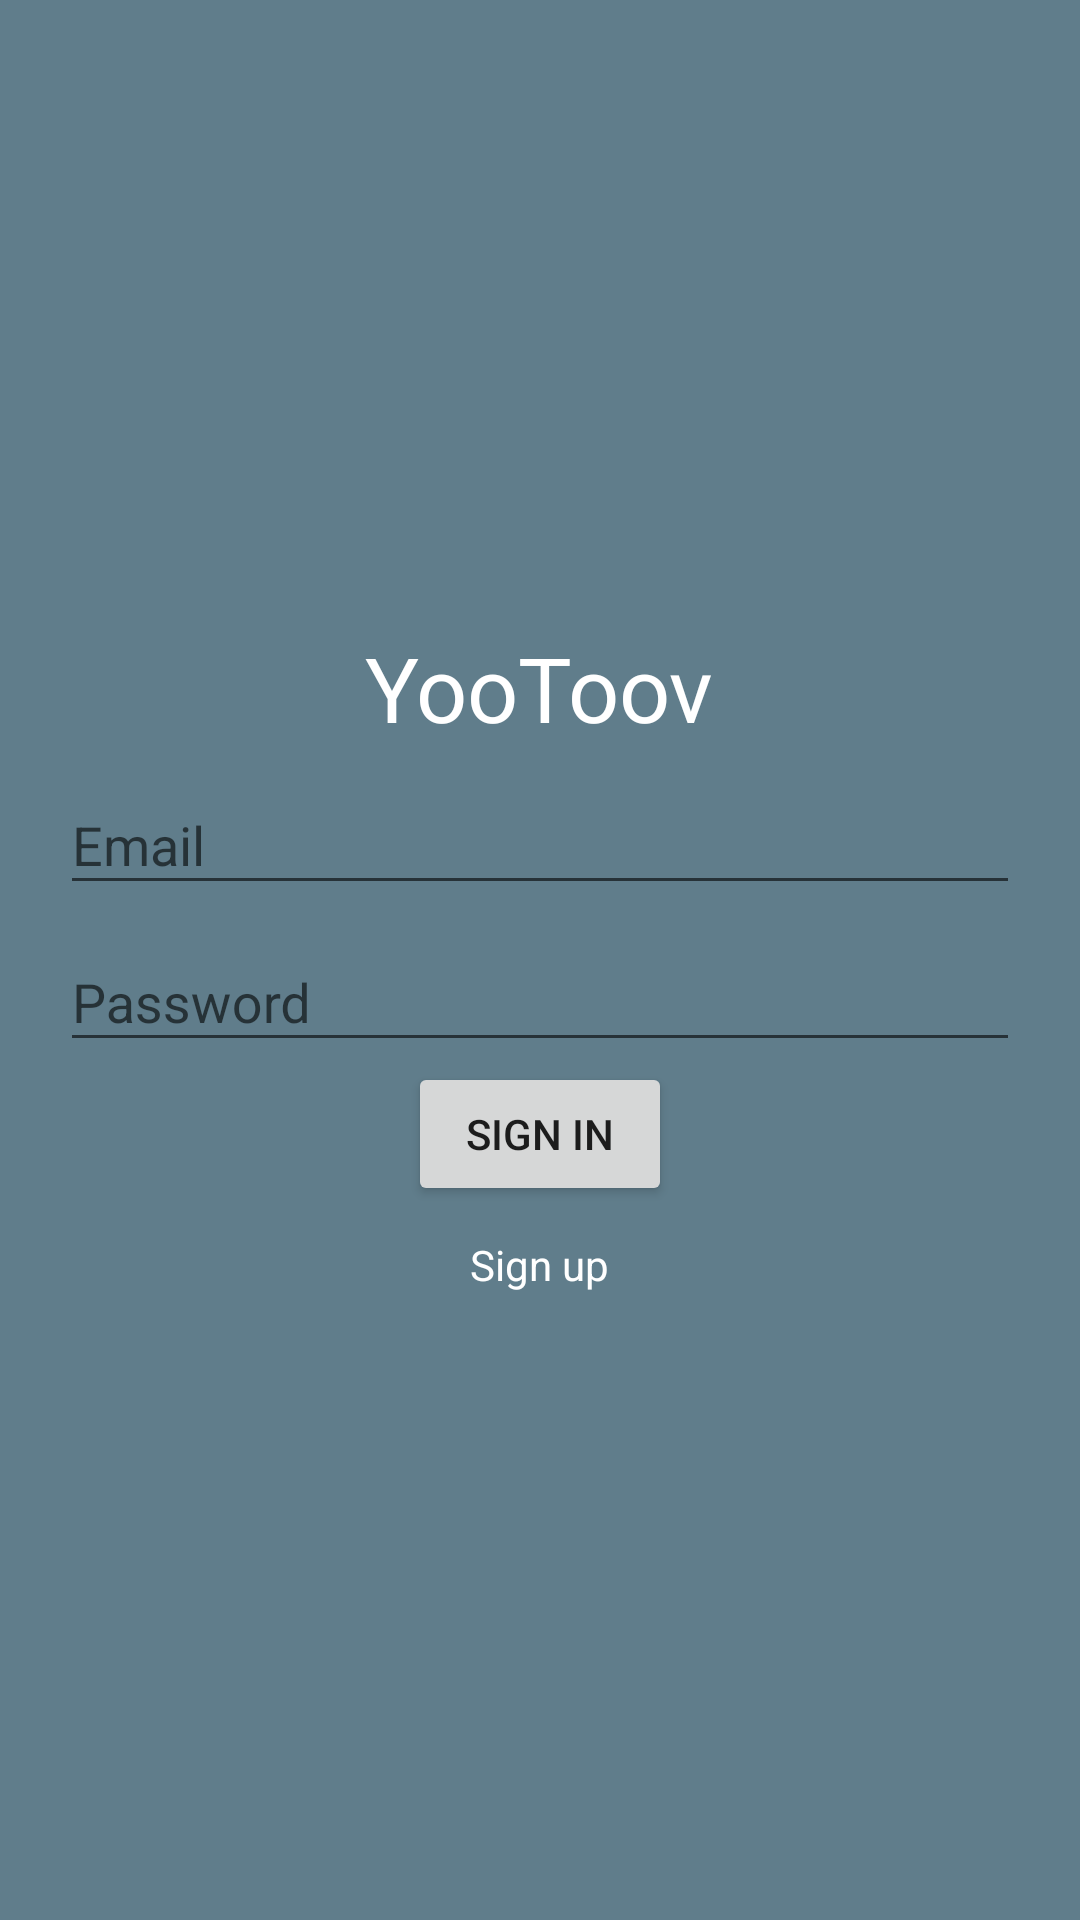

Android layout source for this screen:
<!-- AndroidManifest.xml: application theme AppTheme -->
<!-- res/layout/activity_login.xml -->
<?xml version="1.0" encoding="utf-8"?>
<FrameLayout xmlns:android="http://schemas.android.com/apk/res/android"
    xmlns:app="http://schemas.android.com/apk/res-auto"
    xmlns:tools="http://schemas.android.com/tools"
    android:layout_width="match_parent"
    android:layout_height="match_parent"
    tools:context="com.example.yootoov.activities.LoginActivity"
    android:background="@color/colorPrimary">

    <LinearLayout
        android:layout_width="match_parent"
        android:layout_height="wrap_content"
        android:orientation="vertical"
        android:layout_gravity="center"
        android:layout_marginLeft="20dp"
        android:layout_marginRight="20dp"
        android:gravity="center">

        <TextView
            android:layout_width="wrap_content"
            android:layout_height="wrap_content"
            android:text="YooToov"
            android:textAppearance="@style/TextAppearance.AppCompat.Large"
            android:textSize="30sp"
            android:textColor="#fff"/>

        <android.support.design.widget.TextInputLayout
            android:layout_width="match_parent"
            android:layout_height="wrap_content">
            <android.support.design.widget.TextInputEditText
                android:id="@+id/etEmail"
                android:layout_width="match_parent"
                android:layout_height="wrap_content"
                android:inputType="textEmailAddress"
                android:hint="Email"/>
        </android.support.design.widget.TextInputLayout>

        <android.support.design.widget.TextInputLayout
            android:layout_width="match_parent"
            android:layout_height="wrap_content">
            <EditText
                android:id="@+id/etPassword"
                android:layout_width="match_parent"
                android:layout_height="match_parent"
                android:hint="Password"/>
        </android.support.design.widget.TextInputLayout>

        <Button
            android:id="@+id/btnLogin"
            android:layout_width="wrap_content"
            android:layout_height="wrap_content"
            android:text="Sign in"/>

        <TextView
            android:id="@+id/tvSignUp"
            android:layout_marginTop="10dp"
            android:layout_width="wrap_content"
            android:layout_height="wrap_content"
            android:textColor="#fff"
            android:text="Sign up"/>

    </LinearLayout>

</FrameLayout>
<!-- resources referenced by this layout -->
<resources>
  <color name="colorPrimary">#607D8B</color>
  <style name="AppTheme" parent="Theme.AppCompat.Light.NoActionBar">
          
          <item name="colorPrimary">@color/colorPrimary</item>
          <item name="colorPrimaryDark">@color/colorPrimaryDark</item>
          <item name="colorAccent">@color/colorAccent</item>
      </style>
  <color name="colorPrimaryDark">#455A64</color>
  <color name="colorAccent">#FF5722</color>
</resources>
